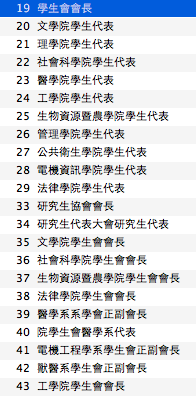

Data behind this chart, as committed beside it:
19, 學生會會長
20, 文學院學生代表
21, 理學院學生代表
22, 社會科學院學生代表
23, 醫學院學生代表
24, 工學院學生代表
25, 生物資源暨農學院學生代表
26, 管理學院學生代表
27, 公共衛生學院學生代表
28, 電機資訊學院學生代表
29, 法律學院學生代表
33, 研究生協會會長
34, 研究生代表大會研究生代表
35, 文學院學生會會長
36, 社會科學院學生會會長
37, 生物資源暨農學院學生會會長
38, 法律學院學生會會長
39, 醫學系系學會正副會長
40, 院學生會醫學系代表
41, 電機工程學系學生會正副會長
42, 獸醫系學生會正副會長
43, 工學院學生會會長
